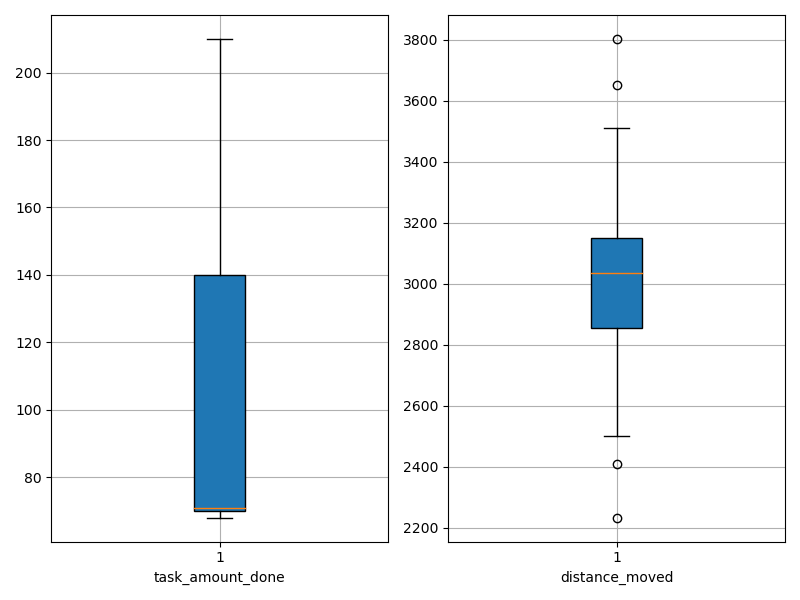

The data file committed next to this chart (first rows):
agent_id, task_amount_done, distance_moved
0, 141.0, 3085
1, 68.0, 3186
2, 70.0, 2873
3, 141.0, 2779
4, 70.0, 2722
5, 70.0, 2898
6, 71.0, 3032
7, 70.0, 2501
8, 140.0, 2885
9, 70.0, 2869
10, 70.0, 3650
11, 141.0, 3365
12, 71.0, 2872
13, 70.0, 3278
14, 70.0, 3252
15, 70.0, 2571
16, 71.0, 2996
17, 69.0, 3026
18, 70.0, 3485
19, 71.0, 2761
20, 69.0, 3136
21, 139.0, 2981
22, 142.0, 3262
23, 141.0, 2858
24, 71.0, 3261
25, 210.0, 3106
26, 208.0, 3088
27, 140.0, 3038
28, 70.0, 3803
29, 69.0, 2409
30, 140.0, 3053
31, 69.0, 3048
32, 210.0, 3065
33, 71.0, 2848
34, 70.0, 2658
35, 139.0, 3509
36, 140.0, 2725
37, 70.0, 2233
38, 70.0, 3099
39, 138.0, 3045
